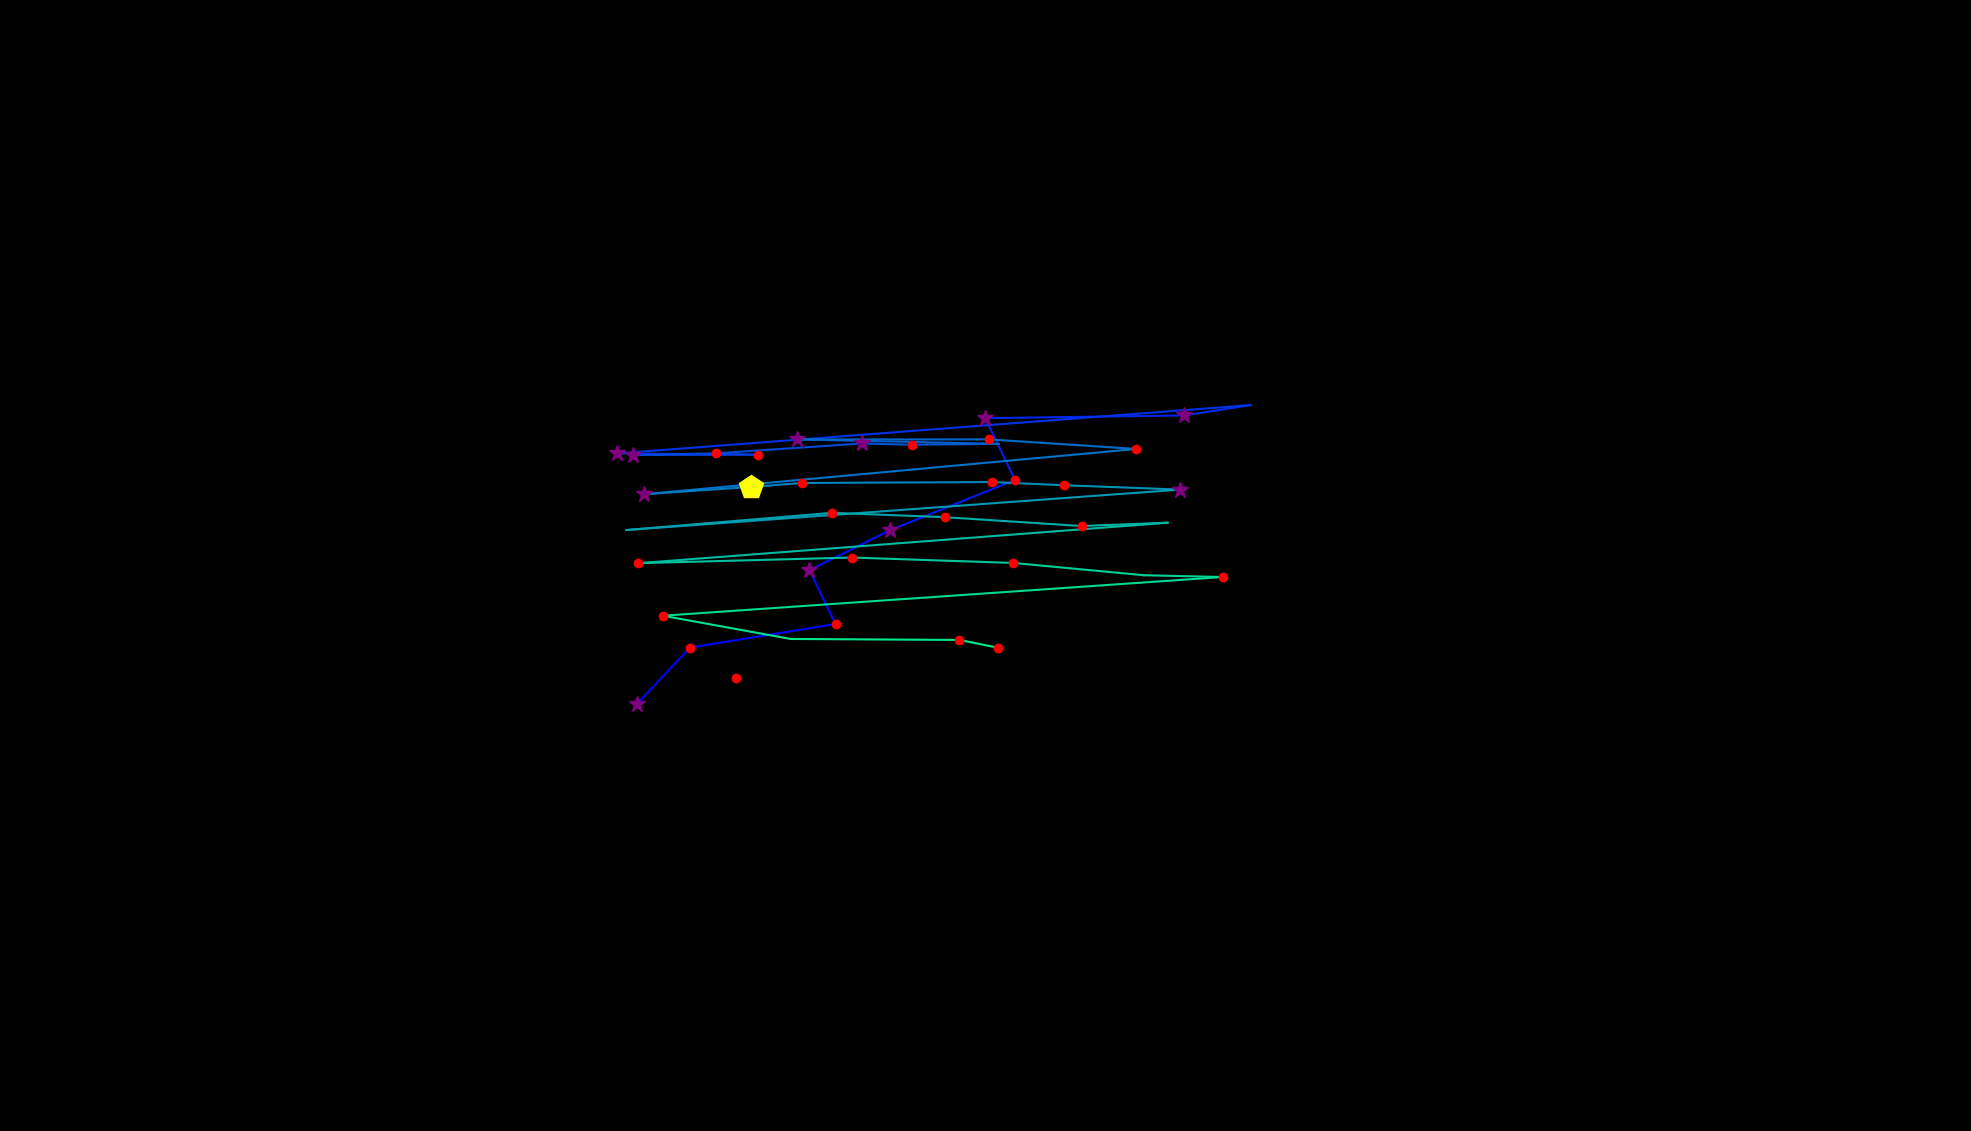

Data behind this chart, as committed beside it:
, fixation_id, timestamp, avg_gaze_x, avg_gaze_y, duration
0, 134.0, 37500, 826.7, 554.1, 313.3
1, 135.0, 37922, 896.1, 627.7, 132.6
2, 136.0, 38115, 1085, 658.5, 132.6
3, 137.0, 38283, 1051, 728.2, 373.6
4, 138.0, 38705, 1156, 780.2, 265.1
5, 139.0, 39055, 1318, 845.5, 204.9
6, 140.0, 39320, 1280, 925.8, 253.1
7, 141.0, 39597, 1538, 929.3, 385.6
8, 142.0, 40043, 1624, 942.7, 108.5
9, 143.0, 40356, 801.6, 879.9, 325.4
10, 144.0, 40706, 984.7, 878.4, 168.7
11, 145.0, 40934, 821.6, 877.9, 337.4
12, 146.0, 41296, 929.6, 880.1, 120.5
13, 147.0, 41477, 1119, 892.9, 301.3
14, 148.0, 41802, 1184, 891.3, 132.6
15, 149.0, 41959, 1297, 892.4, 108.5
16, 150.0, 42091, 1036, 898.1, 337.4
17, 151.0, 42489, 1284, 898.2, 192.8
18, 152.0, 42802, 1476, 885.8, 144.6
19, 153.0, 43067, 836, 827, 397.7
20, 154.0, 43489, 975.5, 836.4, 506.1
21, 155.0, 44019, 1041, 841.6, 120.5
22, 156.0, 44200, 1288, 842.8, 168.7
23, 157.0, 44393, 1381, 838.7, 180.8
24, 158.0, 44646, 1533, 833, 265.1
25, 159.0, 45007, 813.6, 780.5, 96.4
26, 160.0, 45248, 1080, 802.8, 192.8
27, 161.0, 45514, 1227, 797.2, 132.6
28, 162.0, 45718, 1405, 785.7, 120.5
29, 163.0, 45863, 1516, 790, 108.5
30, 164.0, 46068, 829.1, 737.4, 168.7
31, 165.0, 46285, 1106, 744.8, 144.6
32, 166.0, 46538, 1316, 737.7, 144.6
33, 167.0, 46755, 1486, 721.8, 96.4
34, 168.0, 46984, 1588, 719.5, 144.6
35, 169.0, 47225, 860.9, 669.2, 156.7
36, 170.0, 47430, 1027, 639, 96.4
37, 171.0, 47659, 1246, 637.7, 241
38, 172.0, 47924, 1296, 627.6, 192.8
39, 174.0, 48574, 955.5, 587.8, 192.8
